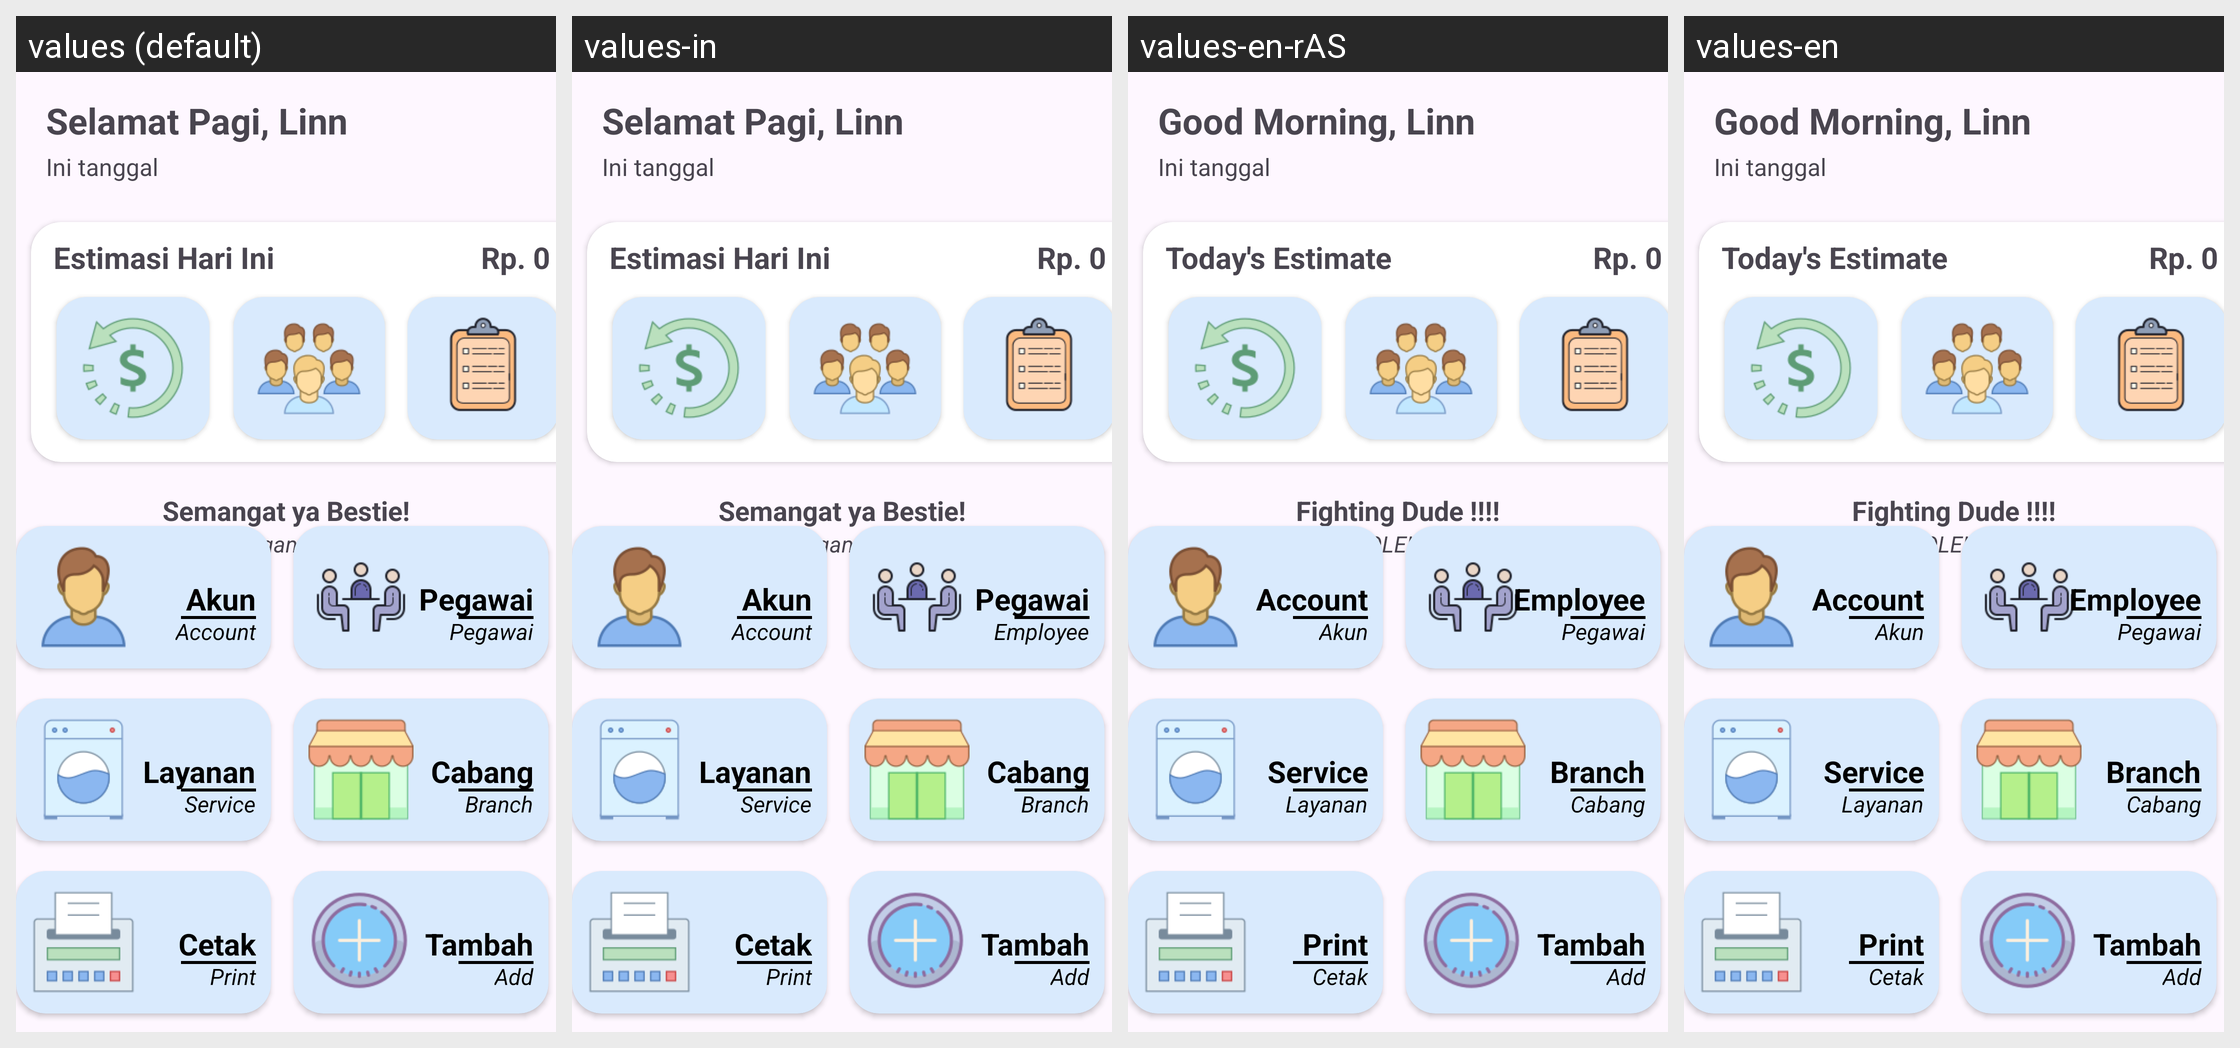

Locale-by-locale string values for the Android screen shown in this grid:
Android screen res/layout/activity_main.xml rendered under 4 locales, left to right: values (default), values-in, values-en-rAS, values-en. Device: Nexus 5 (rendered at 1080×1920; each locale shown at half size, 540×960, under a caption strip naming it); theme Theme.Laundry.
Strings drawn on this screen, with the default value and each locale's value (text and hints the layout hard-codes, and strings that could not be matched under every locale, appear in the picture but are not listed):

Akun
  values: Akun
  values-in: Akun
  values-en-rAS: Account
  values-en: Akun  [not translated; the default value is used]

Account
  values: Account
  values-in: Account
  values-en-rAS: Akun
  values-en: Account  [not translated; the default value is used]

Pegawai
  values: Pegawai
  values-in: Pegawai
  values-en-rAS: Employee
  values-en: Pegawai  [not translated; the default value is used]

Employee
  values: Pegawai
  values-in: Employee
  values-en-rAS: Pegawai
  values-en: Pegawai  [not translated; the default value is used]

Layanan
  values: Layanan
  values-in: Layanan
  values-en-rAS: Service
  values-en: Layanan  [not translated; the default value is used]

Service
  values: Service
  values-in: Service
  values-en-rAS: Layanan
  values-en: Service  [not translated; the default value is used]

Cabang
  values: Cabang
  values-in: Cabang
  values-en-rAS: Branch
  values-en: Cabang  [not translated; the default value is used]

Branch
  values: Branch
  values-in: Branch
  values-en-rAS: Cabang
  values-en: Branch  [not translated; the default value is used]

Cetak
  values: Cetak
  values-in: Cetak
  values-en-rAS: Print
  values-en: Cetak  [not translated; the default value is used]

Print
  values: Print
  values-in: Print
  values-en-rAS: Cetak
  values-en: Print  [not translated; the default value is used]
